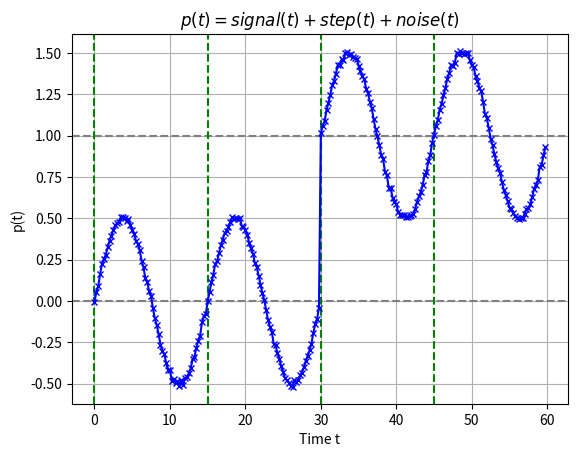

Reproduce this figure in Python.
#!/usr/bin/python3

import numpy as np
import matplotlib.pyplot as plt

# Total time and number of samples
T_total = 60.0
N_total = 240

# Time- and sample-axes
tAxis = np.linspace(0, T_total, N_total, endpoint=False)
kAxis = np.arange(0, N_total)

# Time step
dt = tAxis[1] - tAxis[0]
print("dt =", dt)

# Period time and number of samples
T_per = 15.0
N_per = np.floor(T_per / dt)

# Step
step_size = 1.0
step_time = T_per * 2
s = lambda t: step_size if t >= step_time else 0.0

# Noise
noise_covar = 1e-2
v = lambda t: np.random.normal(0,noise_covar)

# Periodic signal
signal_amplitude = 1.0
signal_frequency = 1/float(T_per)
p = lambda t: signal_amplitude/2.0 * np.sin(2*np.pi*signal_frequency*t)

# Output = Periodic signal + Noise + Step 
y = lambda t: p(t) + v(t) + s(t)

# Evaluate!
output = [ y(t) for t in tAxis ]

# Trial markers. For plotting vertical lines
trial_markers = [ t for t in tAxis if 0 <= np.mod(t,T_per) < dt ]

# Function string
fun_str = r"$p(t) = signal(t)" + r" + step(t)" + r" + noise(t)" + r"$"

# Plot!
fig, ax = plt.subplots(1,1)
plt.sca(ax)
#plt.suptitle("Trial-axis step function with noise")
plt.title(fun_str)
plt.ylabel(r"p(t)")
plt.xlabel("Time t")
plt.axhline(color='grey', linestyle='--')
plt.axhline(step_size, color='grey', linestyle='--')
[plt.axvline(k, color='g', linestyle='--') for k in trial_markers ]
plt.plot(tAxis, output, 'x-', markersize=5, color='blue')
plt.grid()
plt.show()